Dataset: dataset (GitHub, ivanarturo96/SRB_CNN_detection). Classes: NO SRB, SRB.

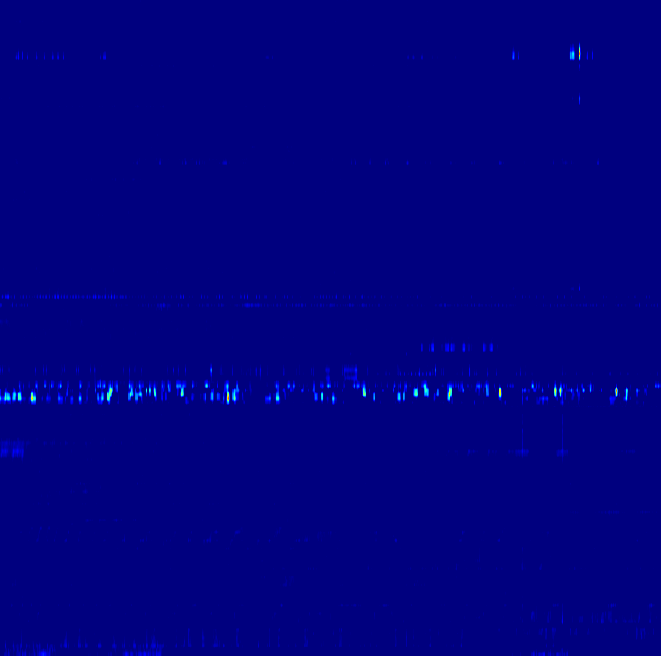
Label: NO SRB

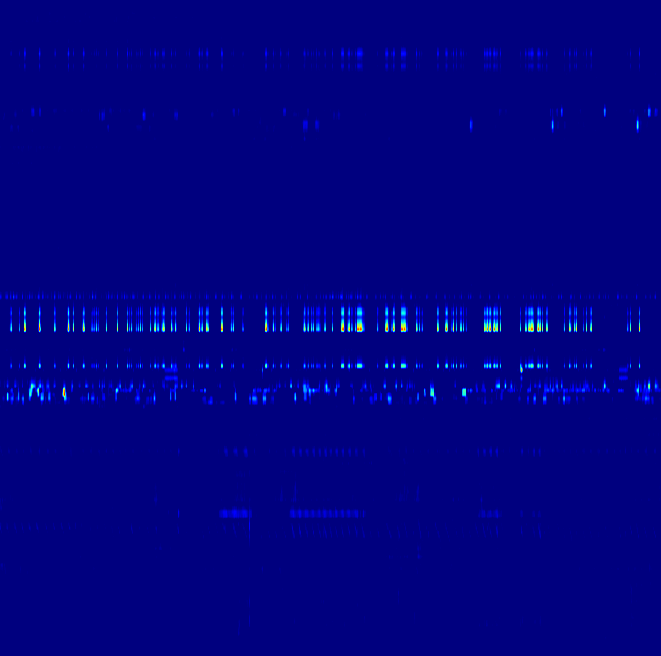
Label: NO SRB

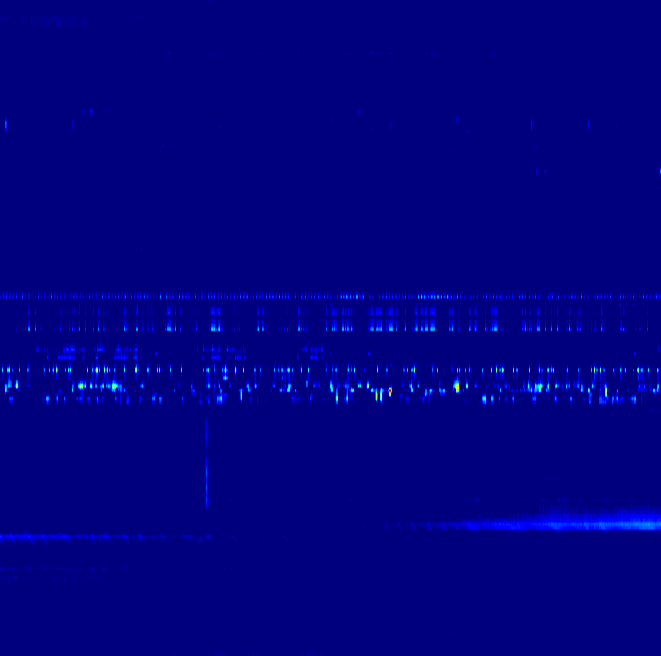
Label: SRB

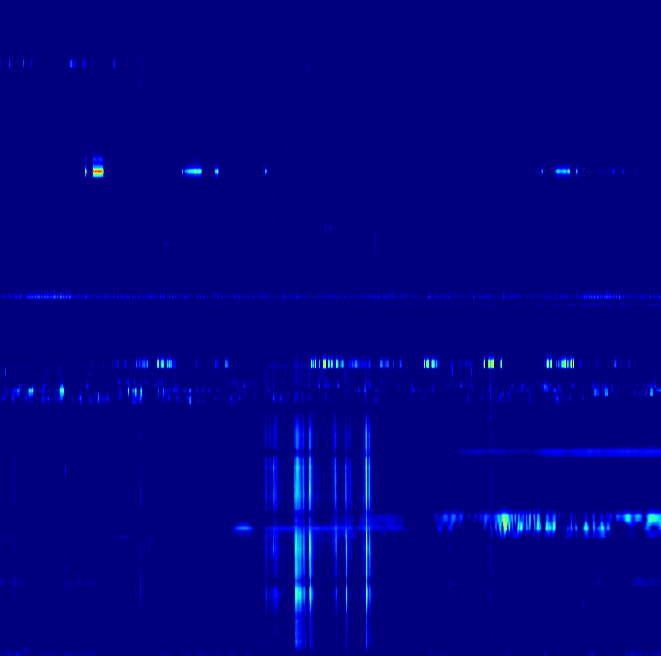
Label: SRB

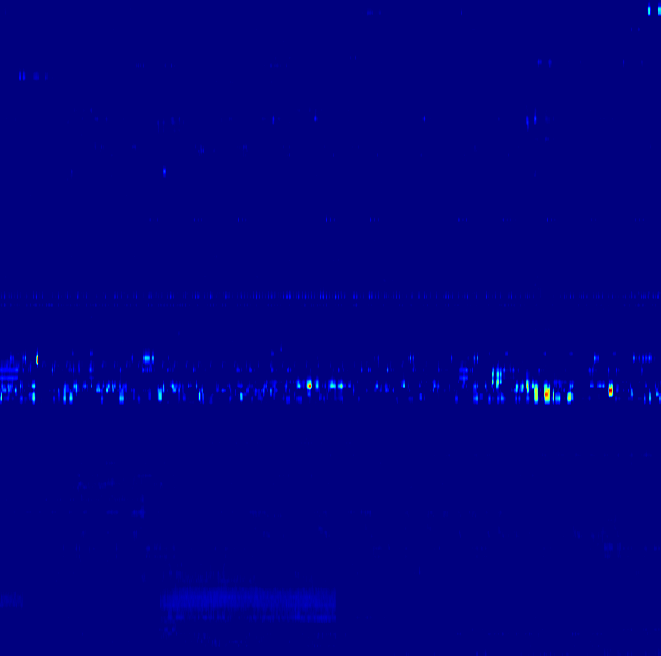
Label: NO SRB

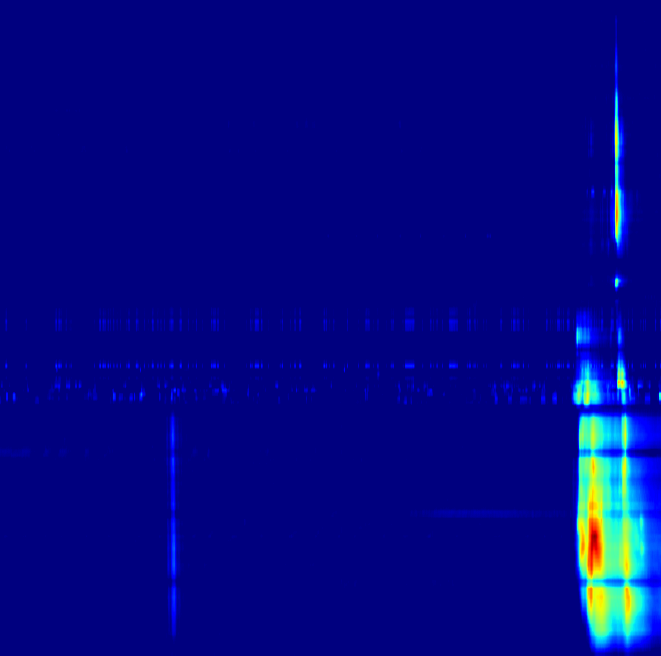
Label: SRB
